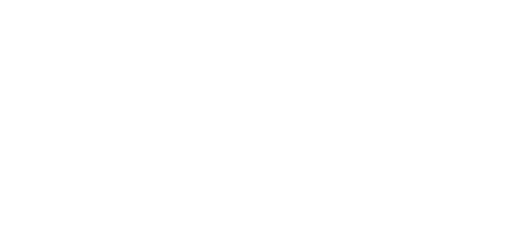
t = 0.00 s
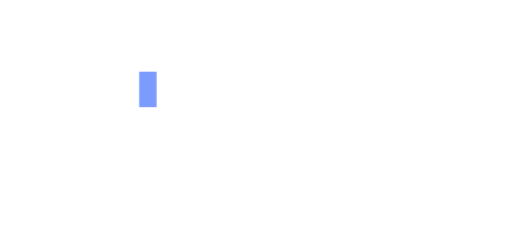
t = 1.43 s
t = 1.67 s: frame unchanged from t = 1.43 s, image omitted
t = 1.91 s: frame unchanged from t = 1.43 s, image omitted
t = 2.14 s: frame unchanged from t = 1.43 s, image omitted
t = 2.38 s: frame unchanged from t = 1.43 s, image omitted

The animated SVG that drew these frames (rendered in a browser with its animation timeline set to each time). Animation: 2 CSS @keyframes rules; one cycle of 2.38 s.

<svg xmlns="http://www.w3.org/2000/svg" viewBox="-30.0 -103.5 353.5 157.5" width="1414" height="630" role="img" aria-label="Lysere"><title>Lysere — logo animé</title><style>
/* Animation « L'aiguillage » — joue une fois (~2,2 s) puis reste figée. */
#mark-y path{stroke-dasharray:1 2}
#y-stem{animation:draw .55s cubic-bezier(.6,0,.3,1) both}
#y-left,#y-right{animation:draw .45s cubic-bezier(.3,0,.2,1) .5s both}
#y-route{animation:draw .3s cubic-bezier(.2,.8,.2,1) .95s both}
.lt{animation:fade .5s ease-out both}
.lt0{animation-delay:1.15s;--dx:8px}
.lt1{animation-delay:1.25s;--dx:-8px}.lt2{animation-delay:1.31s;--dx:-8px}.lt3{animation-delay:1.37s;--dx:-8px}.lt4{animation-delay:1.43s;--dx:-8px}
@keyframes draw{from{stroke-dashoffset:1}to{stroke-dashoffset:0}}
@keyframes fade{from{opacity:0;transform:translateX(var(--dx))}to{opacity:1;transform:none}}
@media (prefers-reduced-motion: reduce){*{animation:none!important}}
</style><g id="wordmark"><path class="lt lt0" d="M8.0 0.0V-73.5H20.05V0.0Z" fill="#FFFFFF"/><g id="mark-y"><path id="y-stem" d="M55.05 24 V-19.0" pathLength="1" fill="none" stroke="#FFFFFF" stroke-width="12" stroke-linecap="butt"/><path id="y-left" d="M55.05 -13 A17 17 0 0 1 38.05 -30 V-54" pathLength="1" fill="none" stroke="#FFFFFF" stroke-width="12" stroke-linecap="butt"/><path id="y-right" d="M55.05 -13 A17 17 0 0 0 72.05 -30" pathLength="1" fill="none" stroke="#FFFFFF" stroke-width="12" stroke-linecap="butt"/><path id="y-route" d="M72.05 -29.5 V-54" pathLength="1" fill="none" stroke="#7B9BFF" stroke-width="12" stroke-linecap="butt"/></g><path class="lt lt1" d="M109.9 1.5Q99.9 1.5 93.65 -3.0Q87.39999999999999 -7.5 86.05 -15.65L98.35 -17.55Q99.3 -13.55 102.55 -11.25Q105.8 -8.950000000000001 110.75 -8.950000000000001Q115.1 -8.950000000000001 117.475 -10.675Q119.85 -12.4 119.85 -15.4Q119.85 -17.25 118.975 -18.375Q118.1 -19.5 115.15 -20.55Q112.2 -21.6 106.1 -23.200000000000003Q99.3 -25.0 95.3 -27.075000000000003Q91.3 -29.150000000000002 89.55 -32.0Q87.8 -34.85 87.8 -38.900000000000006Q87.8 -43.95 90.44999999999999 -47.7Q93.1 -51.45 97.85 -53.475Q102.6 -55.5 109.05 -55.5Q115.35 -55.5 120.225 -53.55Q125.1 -51.6 128.1 -48.0Q131.1 -44.400000000000006 131.8 -39.550000000000004L119.5 -37.35Q119.05 -40.800000000000004 116.375 -42.800000000000004Q113.7 -44.800000000000004 109.25 -45.050000000000004Q105.0 -45.300000000000004 102.4 -43.775000000000006Q99.8 -42.25 99.8 -39.5Q99.8 -37.95 100.85 -36.85Q101.9 -35.75 105.075 -34.650000000000006Q108.25 -33.550000000000004 114.55 -31.950000000000003Q121.0 -30.3 124.875 -28.175Q128.75 -26.05 130.475 -23.1Q132.2 -20.150000000000002 132.2 -15.950000000000001Q132.2 -7.800000000000001 126.27499999999999 -3.1500000000000004Q120.35 1.5 109.9 1.5Z" fill="#FFFFFF"/><path class="lt lt2" d="M166.75 1.5Q158.54999999999998 1.5 152.34999999999997 -2.0500000000000003Q146.14999999999998 -5.6000000000000005 142.67499999999998 -11.9Q139.2 -18.2 139.2 -26.400000000000002Q139.2 -35.25 142.6 -41.775000000000006Q146.0 -48.300000000000004 152.05 -51.900000000000006Q158.1 -55.5 166.04999999999998 -55.5Q174.45 -55.5 180.325 -51.575Q186.2 -47.650000000000006 189.04999999999998 -40.5Q191.89999999999998 -33.35 191.2 -23.650000000000002H179.25V-28.05Q179.2 -36.85 176.14999999999998 -40.900000000000006Q173.1 -44.95 166.54999999999998 -44.95Q159.14999999999998 -44.95 155.54999999999998 -40.375Q151.95 -35.800000000000004 151.95 -27.0Q151.95 -18.8 155.54999999999998 -14.3Q159.14999999999998 -9.8 166.04999999999998 -9.8Q170.5 -9.8 173.725 -11.775Q176.95 -13.75 178.7 -17.5L190.6 -13.9Q187.5 -6.6000000000000005 181.02499999999998 -2.5500000000000003Q174.54999999999998 1.5 166.75 1.5ZM148.14999999999998 -23.650000000000002V-32.75H185.29999999999998V-23.650000000000002Z" fill="#FFFFFF"/><path class="lt lt3" d="M201.39999999999998 0.0V-54.0H212.04999999999998V-40.85L210.74999999999997 -42.550000000000004Q211.74999999999997 -45.25 213.42499999999995 -47.475Q215.09999999999997 -49.7 217.45 -51.150000000000006Q219.45 -52.5 221.875 -53.275000000000006Q224.29999999999998 -54.050000000000004 226.84999999999997 -54.22500000000001Q229.39999999999998 -54.400000000000006 231.79999999999998 -54.0V-42.75Q229.39999999999998 -43.45 226.27499999999998 -43.2Q223.14999999999998 -42.95 220.64999999999998 -41.45Q218.14999999999998 -40.1 216.575 -38.0Q214.99999999999997 -35.9 214.24999999999997 -33.225Q213.49999999999997 -30.55 213.49999999999997 -27.450000000000003V0.0Z" fill="#FFFFFF"/><path class="lt lt4" d="M264.84999999999997 1.5Q256.65 1.5 250.45 -2.0500000000000003Q244.24999999999997 -5.6000000000000005 240.77499999999998 -11.9Q237.29999999999998 -18.2 237.29999999999998 -26.400000000000002Q237.29999999999998 -35.25 240.7 -41.775000000000006Q244.1 -48.300000000000004 250.14999999999998 -51.900000000000006Q256.2 -55.5 264.15 -55.5Q272.54999999999995 -55.5 278.42499999999995 -51.575Q284.29999999999995 -47.650000000000006 287.15 -40.5Q290.0 -33.35 289.29999999999995 -23.650000000000002H277.34999999999997V-28.05Q277.29999999999995 -36.85 274.25 -40.900000000000006Q271.2 -44.95 264.65 -44.95Q257.25 -44.95 253.64999999999998 -40.375Q250.04999999999998 -35.800000000000004 250.04999999999998 -27.0Q250.04999999999998 -18.8 253.64999999999998 -14.3Q257.25 -9.8 264.15 -9.8Q268.59999999999997 -9.8 271.82499999999993 -11.775Q275.04999999999995 -13.75 276.79999999999995 -17.5L288.7 -13.9Q285.59999999999997 -6.6000000000000005 279.125 -2.5500000000000003Q272.65 1.5 264.84999999999997 1.5ZM246.24999999999997 -23.650000000000002V-32.75H283.4V-23.650000000000002Z" fill="#FFFFFF"/></g></svg>
